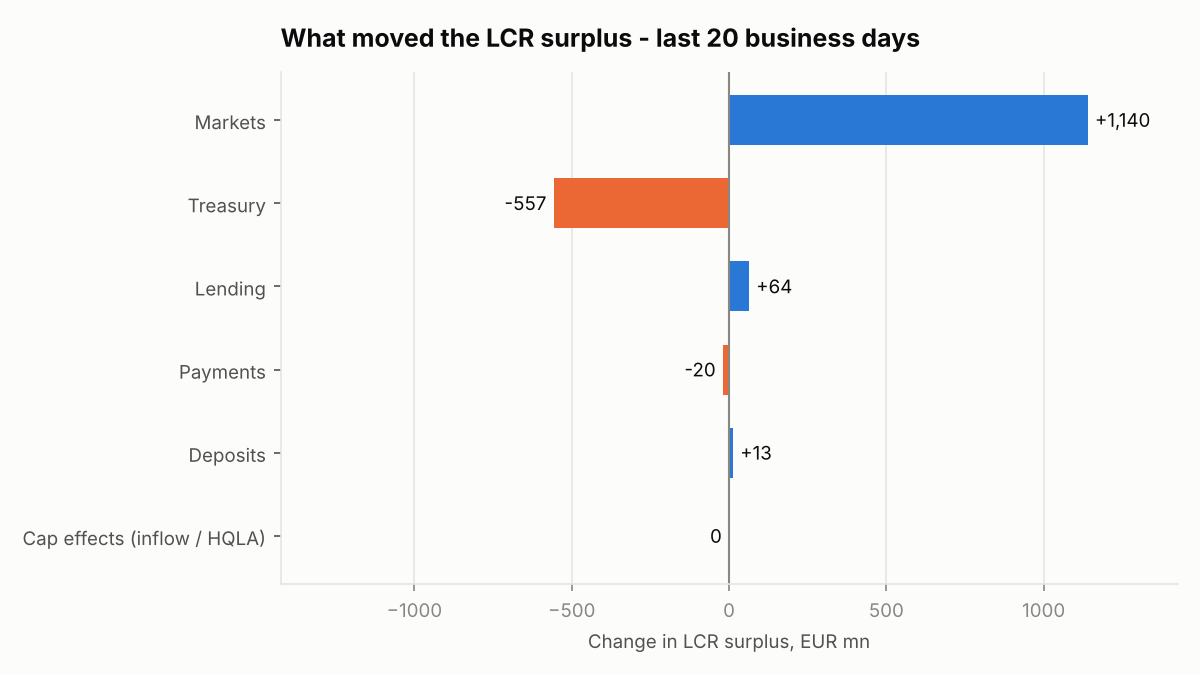

The data file committed next to this chart (first rows):
business, delta
Markets, 1140
Treasury, -557.5
Lending, 63.5
Payments, -19.5
Deposits, 12.8
Cap effects (inflow / HQLA), -0.0
